Run: headless pygame with SDL's dummy video driver; simulated clock (each Clock.tick advances the game by its frame time, no real sleeping); random seed 0; keys injected as events and as key.get_pressed() state; mouse plan: one left click at the window centre at the start of phase 2, then a move to the lower-right quarter at the start of phase 3.
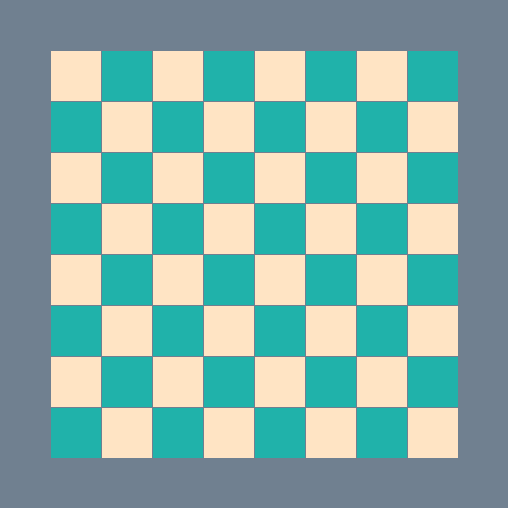
Frame 1 of 4 · flips 1–60 · no input
Frame 2 of 4 · flips 61–180 · clicked the window centre · tapped SPACE, RETURN · held RIGHT (→), D · screen unchanged from frame 1, image omitted
Frame 3 of 4 · flips 181–300 · moved the mouse to the lower-right quarter · held DOWN (↓), S · screen unchanged from frame 2, image omitted
Frame 4 of 4 · flips 301–420 · held LEFT (←), A, UP (↑), W · screen unchanged from frame 3, image omitted

The pygame program that drew these frames:

import pygame
pygame.init()

brown = (139, 69, 19)
litebrown = (188, 143, 143)
red = (255, 0, 0)
white = (255, 228, 196)
green = (32, 178, 170)
grey = (112, 128, 144)

block_size = 50
block_count = 8
margin = 1
header_margin = block_size
width = height = block_size*block_count + 2*block_size + margin*block_count
size = (width, height)

def blocks(color, row, column):
    pygame.draw.rect(screen, color, [block_size+column*block_size + margin*(column + 1),
                                     block_size+row*block_size + margin*(row + 1),
                                     block_size, block_size])

screen = pygame.display.set_mode(size)
pygame.display.set_caption('Шахматы')

mas = [[0]*block_count for i in range(block_count)]

run = True

while run:
    for event in pygame.event.get():
        if event.type == pygame.QUIT:
            quit()
        elif event.type == pygame.MOUSEBUTTONDOWN:
            x_mouse, y_mouse = pygame.mouse.get_pos()
            print(x_mouse, y_mouse)
            column = x_mouse // (block_size+margin)
            row = y_mouse // (block_size+margin)

    screen.fill(grey)

    for row in range(block_count):
        for column in range(block_count):
            if (row+column) % 2 == 0:
                color = white
            else:
                color = green

            blocks(color, row, column)

    pygame.display.update()
